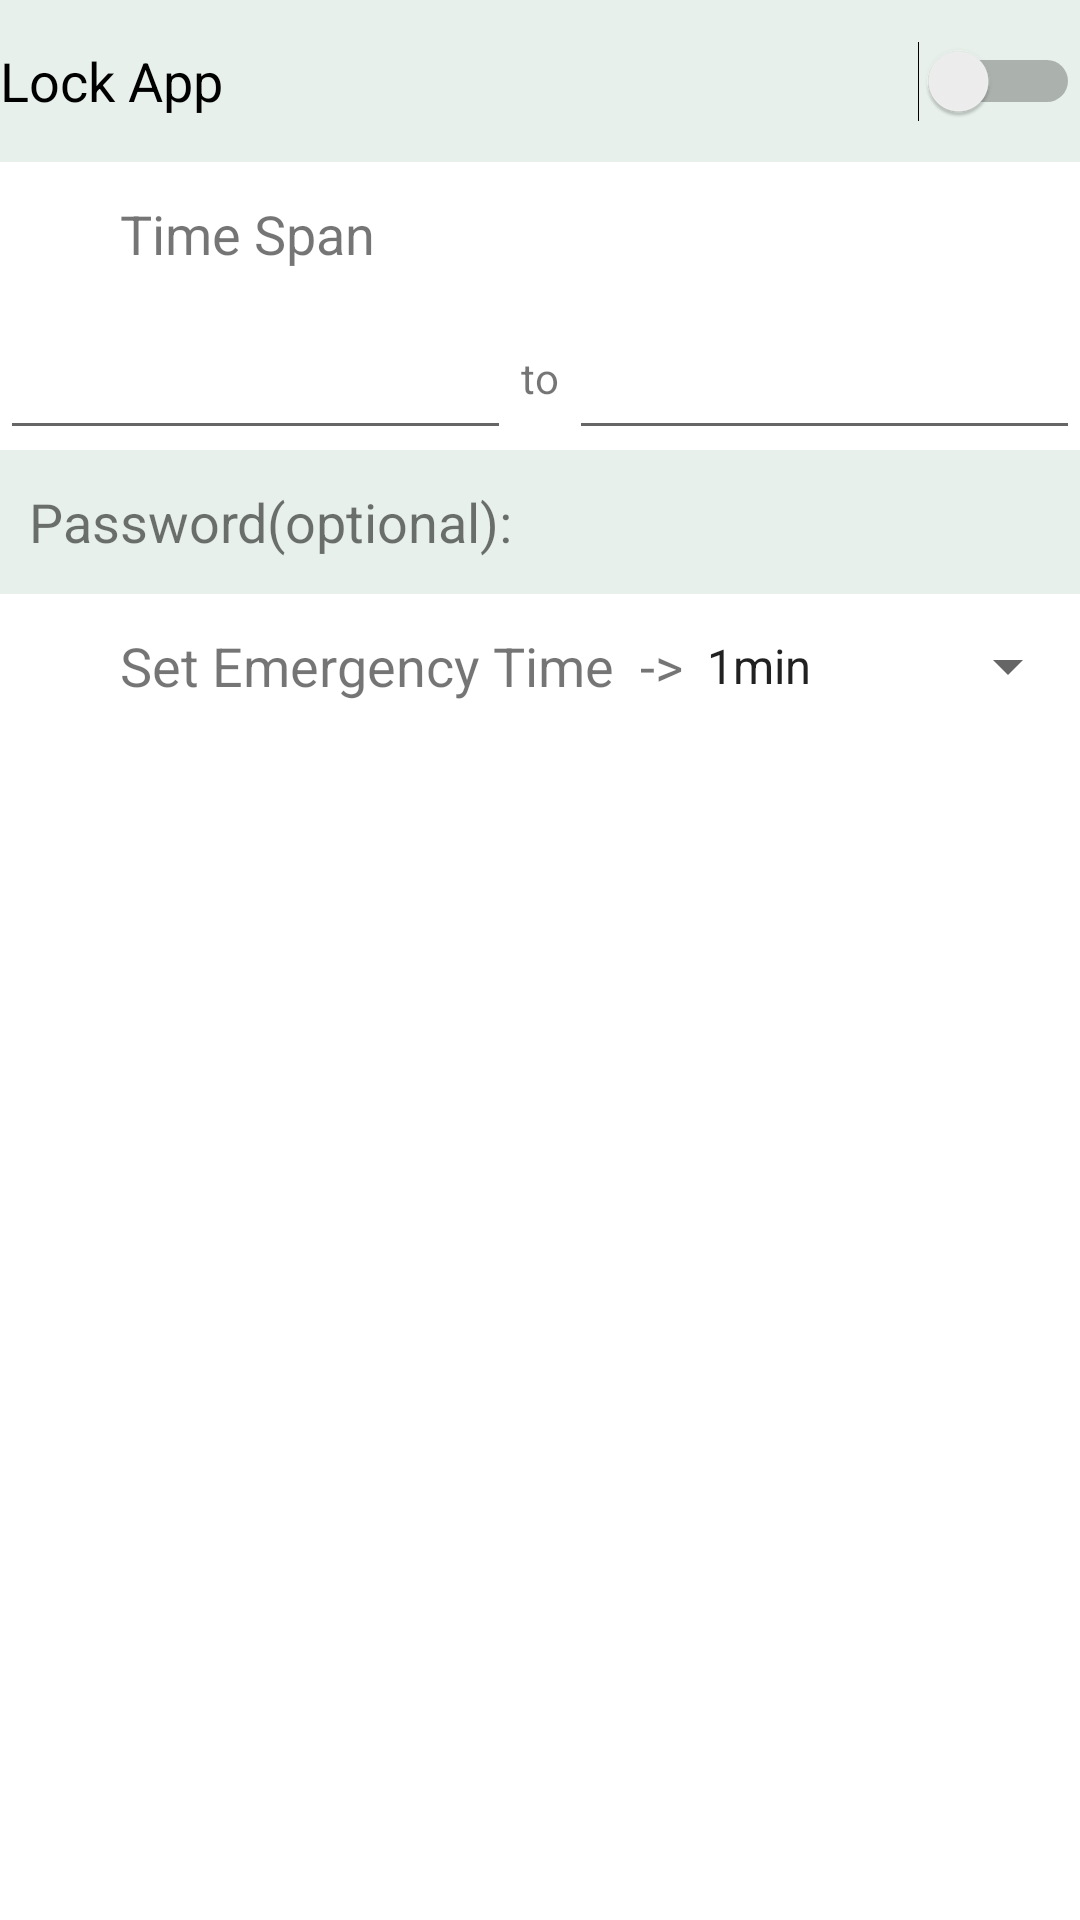

Layout XML and referenced resources for this Android screen:
<!-- AndroidManifest.xml: application theme Theme.DigitalApplocker -->
<!-- res/layout/activity_app_settings.xml -->
<?xml version="1.0" encoding="utf-8"?>
<androidx.constraintlayout.widget.ConstraintLayout xmlns:android="http://schemas.android.com/apk/res/android"
    xmlns:app="http://schemas.android.com/apk/res-auto"
    xmlns:tools="http://schemas.android.com/tools"
    android:layout_width="match_parent"
    android:layout_height="match_parent"
    tools:context=".AppSettings">

    <ScrollView
        android:id="@+id/AppSettingsView"
        android:layout_width="match_parent"
        android:layout_height="match_parent"
        app:layout_constraintBottom_toBottomOf="parent"
        app:layout_constraintEnd_toEndOf="parent"
        app:layout_constraintHorizontal_bias="1.0"
        app:layout_constraintStart_toStartOf="parent"
        app:layout_constraintTop_toTopOf="parent"
        app:layout_constraintVertical_bias="1.0">

        <androidx.constraintlayout.widget.ConstraintLayout
            android:id="@+id/AppSettingsLayout"
            android:layout_width="match_parent"
            android:layout_height="wrap_content">

            <Switch
                android:id="@+id/AppLockSwitch"
                android:layout_width="0dp"
                android:layout_height="54dp"
                android:background="@color/BandColor"
                android:text="Lock App"
                android:textSize="@dimen/textSize"
                app:layout_constraintBottom_toTopOf="@+id/TimeLbl"
                app:layout_constraintEnd_toEndOf="parent"
                app:layout_constraintHorizontal_bias="0.5"
                app:layout_constraintStart_toStartOf="parent"
                app:layout_constraintTop_toTopOf="parent" />

            <TextView
                android:id="@+id/TimeLbl"
                android:layout_width="0dp"
                android:layout_height="@dimen/DefaultHeight"
                android:gravity="center_vertical"
                android:paddingStart="@dimen/DefaultPadding"
                android:text="Time Span"
                android:textSize="@dimen/textSize"
                app:layout_constraintBottom_toTopOf="@+id/startTimeBox"
                app:layout_constraintEnd_toEndOf="parent"
                app:layout_constraintHorizontal_bias="0.5"
                app:layout_constraintStart_toStartOf="parent"
                app:layout_constraintTop_toBottomOf="@+id/AppLockSwitch" />

            <EditText
                android:id="@+id/startTimeBox"
                android:layout_width="0dp"
                android:layout_height="@dimen/DefaultHeight"
                android:ems="10"
                android:inputType="time"
                app:layout_constraintBottom_toTopOf="@+id/passwdLbl"
                app:layout_constraintEnd_toStartOf="@+id/textView"
                app:layout_constraintHorizontal_bias="0.5"
                app:layout_constraintStart_toStartOf="parent"
                app:layout_constraintTop_toBottomOf="@+id/TimeLbl" />

            <EditText
                android:id="@+id/endTimeBox"
                android:layout_width="0dp"
                android:layout_height="@dimen/DefaultHeight"
                android:ems="10"
                android:inputType="time"
                app:layout_constraintBottom_toTopOf="@+id/passwd"
                app:layout_constraintEnd_toEndOf="parent"
                app:layout_constraintHorizontal_bias="0.5"
                app:layout_constraintStart_toEndOf="@+id/textView"
                app:layout_constraintTop_toBottomOf="@+id/TimeLbl" />

            <TextView
                android:id="@+id/passwdLbl"
                android:layout_width="0dp"
                android:layout_height="48dp"
                android:background="@color/BandColor"
                android:gravity="center_horizontal|center_vertical"
                android:text="Password(optional):"
                android:textAlignment="gravity"
                android:textSize="@dimen/textSize"
                app:layout_constraintEnd_toStartOf="@+id/passwd"
                app:layout_constraintHorizontal_bias="0.5"
                app:layout_constraintStart_toStartOf="parent"
                app:layout_constraintTop_toBottomOf="@+id/startTimeBox" />

            <EditText
                android:id="@+id/passwd"
                android:layout_width="0dp"
                android:layout_height="@dimen/DefaultHeight"
                android:background="@color/BandColor"
                android:ems="10"
                android:inputType="textPassword"
                android:textSize="@dimen/textSize"
                app:layout_constraintEnd_toEndOf="parent"
                app:layout_constraintHorizontal_bias="0.5"
                app:layout_constraintStart_toEndOf="@+id/passwdLbl"
                app:layout_constraintTop_toBottomOf="@+id/endTimeBox" />

            <TextView
                android:id="@+id/textView"
                android:layout_width="wrap_content"
                android:layout_height="@dimen/DefaultHeight"
                android:gravity="center_vertical"
                android:text=" to "
                app:layout_constraintEnd_toStartOf="@+id/endTimeBox"
                app:layout_constraintHorizontal_bias="0.5"
                app:layout_constraintStart_toEndOf="@+id/startTimeBox"
                app:layout_constraintTop_toBottomOf="@+id/TimeLbl" />

            <TextView
                android:id="@+id/EmergencyTimeLabel"
                android:layout_width="wrap_content"
                android:layout_height="@dimen/DefaultHeight"
                android:gravity="center_vertical"
                android:paddingStart="@dimen/DefaultPadding"
                android:text="Set Emergency Time  ->"
                android:textSize="@dimen/textSize"
                app:layout_constraintEnd_toStartOf="@+id/EmergencyTimeBox"
                app:layout_constraintHorizontal_bias="0.5"
                app:layout_constraintStart_toStartOf="parent"
                app:layout_constraintTop_toBottomOf="@+id/passwdLbl" />

            <Spinner
                android:id="@+id/EmergencyTimeBox"
                android:layout_width="0dp"
                android:layout_height="@dimen/DefaultHeight"
                android:entries="@array/EmergencyTimes"
                app:layout_constraintEnd_toEndOf="parent"
                app:layout_constraintHorizontal_bias="0.5"
                app:layout_constraintStart_toEndOf="@+id/EmergencyTimeLabel"
                app:layout_constraintTop_toBottomOf="@+id/passwdLbl" />

        </androidx.constraintlayout.widget.ConstraintLayout>
    </ScrollView>
</androidx.constraintlayout.widget.ConstraintLayout>
<!-- resources referenced by this layout -->
<resources>
  <array name="EmergencyTimes">
          <item>1min</item>
          <item>2min</item>
          <item>5min</item>
          <item>10min</item>
          <item>30min</item>
          <item>1hr</item>
      </array>
  <color name="BandColor">#E7F0EA</color>
  <dimen name="DefaultHeight">48dp</dimen>
  <dimen name="DefaultPadding">40sp</dimen>
  <dimen name="textSize">18sp</dimen>
  <style name="Theme.DigitalApplocker" parent="Theme.MaterialComponents.DayNight.DarkActionBar">
          
          <item name="colorPrimary">@color/purple_500</item>
          <item name="colorPrimaryVariant">@color/purple_700</item>
          <item name="colorOnPrimary">@color/white</item>
          
          <item name="colorSecondary">@color/teal_200</item>
          <item name="colorSecondaryVariant">@color/teal_700</item>
          <item name="colorOnSecondary">@color/black</item>
          
          <item name="android:statusBarColor" tools:targetApi="l">?attr/colorPrimaryVariant</item>
          
      </style>
  <color name="purple_500">#FF6200EE</color>
  <color name="purple_700">#FF3700B3</color>
  <color name="white">#FFFFFFFF</color>
  <color name="teal_200">#FF03DAC5</color>
  <color name="teal_700">#FF018786</color>
  <color name="black">#FF000000</color>
</resources>
